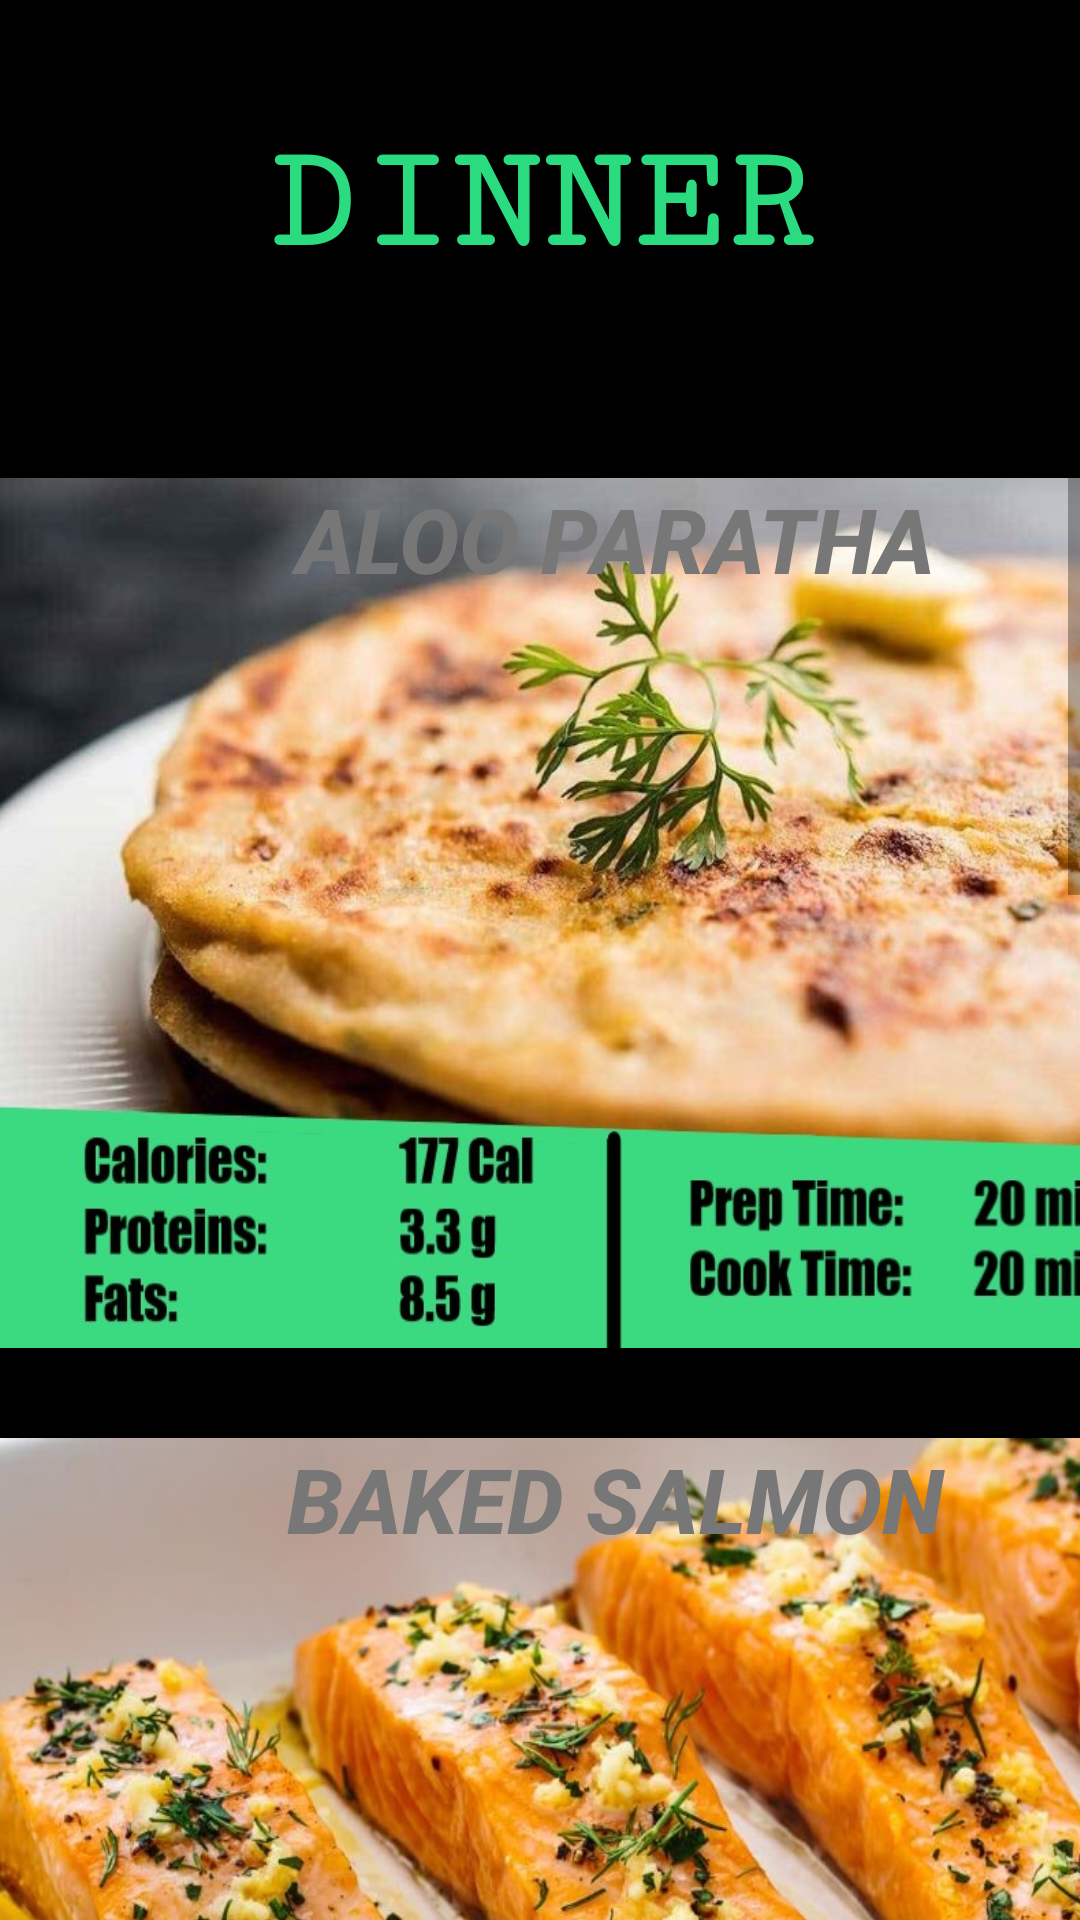

Here is an Android app screen rendered from its layout file. Give the layout XML and the strings, colors and styles it references.
<!-- AndroidManifest.xml: application theme AppTheme -->
<!-- res/layout/activity_dinner.xml -->
<?xml version="1.0" encoding="utf-8"?>
<LinearLayout xmlns:android="http://schemas.android.com/apk/res/android"
    xmlns:app="http://schemas.android.com/apk/res-auto"
    xmlns:tools="http://schemas.android.com/tools"
    android:layout_width="match_parent"
    android:layout_height="match_parent"
    android:background="#000"
    android:orientation="vertical"
    tools:context=".Dinner" >

    <TextView
        android:id="@+id/textView2"
        android:layout_width="match_parent"
        android:layout_height="wrap_content"
        android:clickable="false"
        android:editable="false"
        android:fontFamily="serif-monospace"
        android:gravity="center_horizontal"
        android:text="DINNER"
        android:textColor="#2adb80"
        android:textSize="50sp"
        android:textStyle="bold"
        android:translationY="40dp" />

    <View
        android:id="@+id/divider14"
        android:layout_width="match_parent"
        android:layout_height="4dp"
        android:background="?android:attr/listDivider"
        android:foreground="#2bda80"
        android:translationY="70dp" />

    <ScrollView
        android:layout_width="match_parent"
        android:layout_height="600dp"
        android:translationY="100dp">

        <LinearLayout
            android:layout_width="match_parent"
            android:layout_height="wrap_content"
            android:orientation="vertical">

            <Button
                android:id="@+id/imageButton5"
                android:layout_width="410dp"
                android:layout_height="290dp"
                android:background="@drawable/aloo_paratha"
                android:gravity="center|top"
                android:scaleType="fitStart"
                android:text="ALOO PARATHA"
                android:textColor="#777"
                android:textIsSelectable="false"
                android:textSize="30sp"
                android:textStyle="bold|italic" />

            <Button
                android:id="@+id/imageButton6"
                android:layout_width="410dp"
                android:layout_height="290dp"
                android:background="@drawable/baked_salmon"
                android:gravity="center|top"
                android:scaleType="fitStart"
                android:text="BAKED SALMON"
                android:textColor="#777"
                android:textSize="30sp"
                android:textStyle="bold|italic"
                android:translationY="30dp" />

            <Button
                android:id="@+id/imageButton8"
                android:layout_width="410dp"
                android:layout_height="290dp"
                android:background="@drawable/chickpea_salad"
                android:scaleType="fitStart"
                android:translationY="60dp"
                android:text="CHICKPEA SALAD"
                android:textColor="#777"
                android:textSize="30sp"
                android:gravity="center|top"
                android:textStyle="bold|italic"/>

            <Button
                android:id="@+id/imageButton9"
                android:layout_width="410dp"
                android:layout_height="290dp"
                android:background="@drawable/rajma_masala"
                android:scaleType="fitStart"
                android:translationY="100dp"
                android:text="RAJMA MASALA"
                android:textColor="#777"
                android:gravity="center|top"
                android:textSize="30sp"
                android:textStyle="bold|italic"/>

            <Button
                android:id="@+id/imageButton10"
                android:layout_width="410dp"
                android:layout_height="290dp"
                android:background="@drawable/kung_pao_chicken"
                android:scaleType="fitStart"
                android:translationY="140dp"
                android:text="KUNG PAO CHICKEN"
                android:textColor="#777"
                android:textSize="30sp"
                android:gravity="center|top"
                android:textStyle="bold|italic"/>

            <Button
                android:id="@+id/imageButton11"
                android:layout_width="410dp"
                android:layout_height="290dp"
                android:background="@drawable/sirloin_steak"
                android:scaleType="fitStart"
                android:translationY="170dp"
                android:text="SIRLOIN STEAK"
                android:textColor="#777"
                android:gravity="center|top"
                android:textSize="30sp"
                android:textStyle="bold|italic"/>

            <Button
                android:id="@+id/imageButton12"
                android:layout_width="410dp"
                android:layout_height="290dp"
                android:background="@drawable/shrimp_caesars_salad"
                android:gravity="center|top"
                android:scaleType="fitStart"
                android:text="SHRIMP CAESARS SALAD"
                android:textColor="#777"
                android:textSize="30sp"
                android:textStyle="bold|italic"
                android:translationY="200dp" />

            <Button
                android:id="@+id/imageButton13"
                android:layout_width="410dp"
                android:layout_height="290dp"
                android:background="@drawable/tofu_scramble"
                android:scaleType="fitStart"
                android:translationY="230dp"
                android:text="TOFU SCRAMBLE"
                android:gravity="center|top"
                android:textColor="#777"
                android:textSize="30sp"
                android:textStyle="bold|italic"/>
            <View
                android:id="@+id/divider17"
                android:layout_width="match_parent"
                android:layout_height="270dp"
                android:background="?android:attr/listDivider" />

        </LinearLayout>
    </ScrollView>

</LinearLayout>
<!-- resources referenced by this layout -->
<resources>
  <!-- drawable aloo_paratha: jpg bitmap (drawable, 103004 bytes) -->
  <!-- drawable baked_salmon: jpg bitmap (drawable, 130595 bytes) -->
  <!-- drawable chickpea_salad: jpg bitmap (drawable, 147569 bytes) -->
  <!-- drawable kung_pao_chicken: jpg bitmap (drawable, 182743 bytes) -->
  <!-- drawable rajma_masala: jpg bitmap (drawable, 101533 bytes) -->
  <!-- drawable shrimp_caesars_salad: jpg bitmap (drawable, 107486 bytes) -->
  <!-- drawable sirloin_steak: jpg bitmap (drawable, 149961 bytes) -->
  <!-- drawable tofu_scramble: jpg bitmap (drawable, 112009 bytes) -->
  <style name="AppTheme" parent="Theme.AppCompat.Light.NoActionBar" />
</resources>
